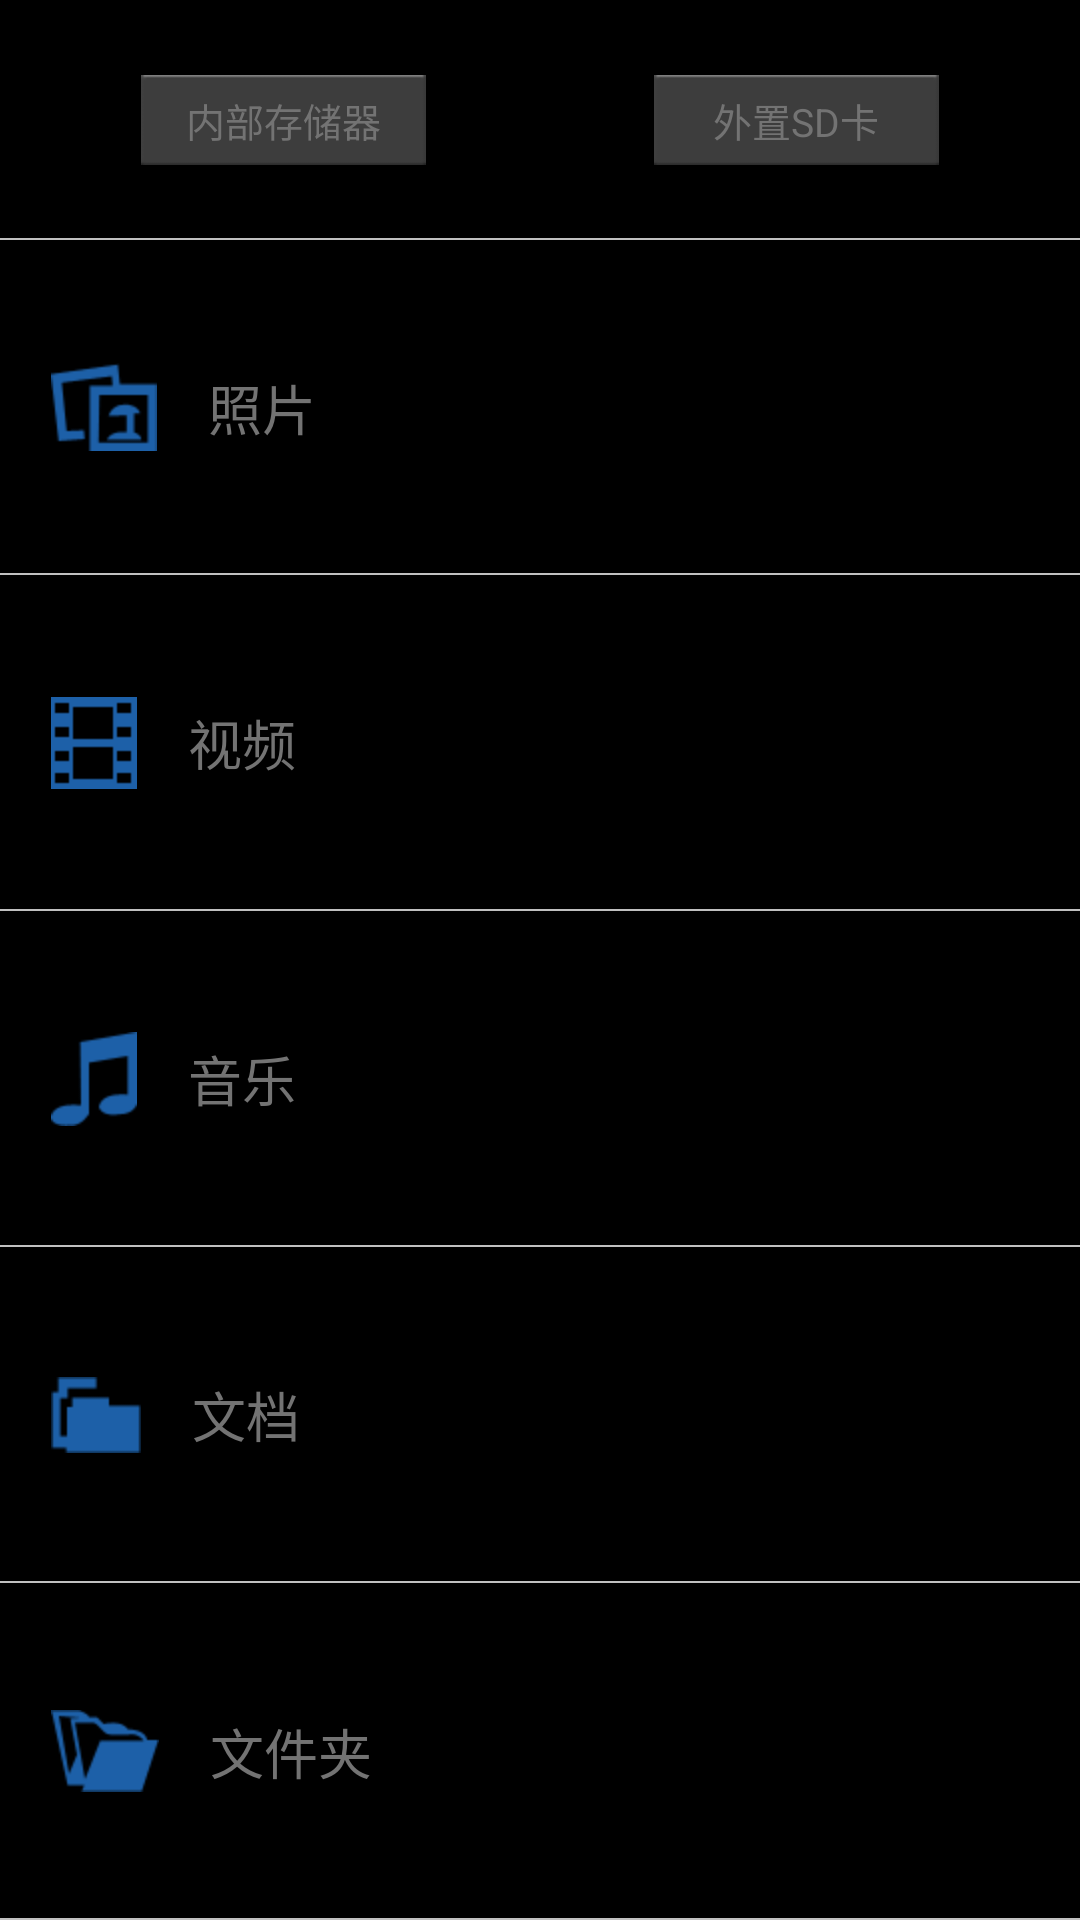

The Android layout XML behind this screen, and the referenced resources:
<!-- AndroidManifest.xml: application theme android:Theme.NoTitleBar -->
<!-- res/layout/fragment_item2.xml -->
<?xml version="1.0" encoding="UTF-8"?>
<LinearLayout xmlns:android="http://schemas.android.com/apk/res/android"
    android:layout_width="fill_parent"
    android:layout_height="fill_parent" 
    android:orientation="vertical"
    >
	<LinearLayout
	    android:id="@+id/category"
	    android:layout_width="fill_parent"
	    android:layout_height="fill_parent" 
	    android:orientation="vertical"
	    android:weightSum="6"
	    android:visibility="visible">
	    
	    
		<RelativeLayout 
		    android:layout_width="fill_parent"
		    android:layout_height="0dp" 
		    android:layout_weight="0.75">
		     
		    <RelativeLayout 
			    android:id="@+id/internal_store"
			    android:layout_width="wrap_content"
			    android:layout_height="wrap_content" 
			    android:layout_centerVertical="true"
			    android:layout_alignParentLeft="true"
			    android:layout_marginLeft="47dp"
			    >
			  	<ImageView 
		        	android:layout_width="95dp"
			    	android:layout_height="30dp"
			    	android:background="@drawable/local_store_button"
			    	 />
			    <TextView 
			        android:layout_width="wrap_content"
			    	android:layout_height="wrap_content"
			    	android:text="@string/internal_store"
			    	android:textColor="@color/category_color"
			    	android:layout_centerInParent="true"
			    	android:textSize="13dp"
			    	 />
		    </RelativeLayout>
		    
		     
		      <RelativeLayout 
			    android:id="@+id/sdcard"
			    android:layout_width="wrap_content"
			    android:layout_height="wrap_content" 
			    android:layout_alignParentRight="true"
			    android:layout_centerVertical="true"
			    android:layout_marginRight="47dp"
			    >
			  	<ImageView 
		        	android:layout_width="95dp"
			    	android:layout_height="30dp"
			    	android:background="@drawable/local_store_button"
			    	 />
			    <TextView 
			        android:layout_width="wrap_content"
			    	android:layout_height="wrap_content"
			    	android:text="@string/sdcard"
			    	android:layout_centerInParent="true"
			    	android:textColor="@color/category_color"
			    	android:textSize="13dp"
			    	 />
		    </RelativeLayout>
		     <ImageView 
		        android:layout_width="fill_parent"
		    	android:layout_height="wrap_content"
		    	android:background="@drawable/index_divider"
		    	android:layout_alignParentBottom="true"
		    	 />
	    </RelativeLayout>
	    
		
		<RelativeLayout 
		    android:id="@+id/photo"
		    android:layout_width="fill_parent"
		    android:layout_height="0dp" 
		    android:background="@drawable/tab_selector"
		    android:layout_weight="1.05">
		    <ImageView 
		        android:id="@+id/photo_icon"
		        android:layout_width="wrap_content"
		    	android:layout_height="wrap_content"
		    	android:background="@drawable/photo_icon"
		    	android:layout_centerVertical="true"
		    	android:layout_marginLeft="17dp" />
		     <TextView 
		        android:layout_width="wrap_content"
		    	android:layout_height="wrap_content"
		    	android:layout_centerVertical="true"
		    	android:layout_toRightOf="@id/photo_icon"
		    	android:text="@string/photo"
		    	android:layout_marginLeft="17dp" 
		    	android:textColor="@color/category_color"
		    	android:textSize="18sp"/>
		 
		     <ImageView 
		        android:layout_width="fill_parent"
		    	android:layout_height="wrap_content"
		    	android:background="@drawable/index_divider"
		    	android:layout_alignParentBottom="true"
		    	 />
	    </RelativeLayout>
	    
		
		<RelativeLayout 
		    android:id="@+id/video"
		    android:layout_width="fill_parent"
		    android:layout_height="0dp" 
		    android:background="@drawable/tab_selector"
		    android:layout_weight="1.05">
		    <ImageView 
		        android:id="@+id/photo_icon"
		        android:layout_width="wrap_content"
		    	android:layout_height="wrap_content"
		    	android:background="@drawable/video_icon"
		    	android:layout_centerVertical="true"
		    	android:layout_marginLeft="17dp" />
		     <TextView 
		        android:layout_width="wrap_content"
		    	android:layout_height="wrap_content"
		    	android:layout_centerVertical="true"
		    	android:layout_toRightOf="@id/photo_icon"
		    	android:text="@string/video"
		    	android:layout_marginLeft="17dp" 
		    	android:textColor="@color/category_color"
		    	android:textSize="18sp"/>
		
		     <ImageView 
		        android:layout_width="fill_parent"
		    	android:layout_height="wrap_content"
		    	android:background="@drawable/index_divider"
		    	android:layout_alignParentBottom="true"
		    	 />
	    </RelativeLayout>
	    
		
		<RelativeLayout 
		    android:id="@+id/music"
		    android:layout_width="fill_parent"
		    android:layout_height="0dp" 
		    android:background="@drawable/tab_selector"
		    android:layout_weight="1.05">
		    <ImageView 
		        android:id="@+id/photo_icon"
		        android:layout_width="wrap_content"
		    	android:layout_height="wrap_content"
		    	android:background="@drawable/music_icon"
		    	android:layout_centerVertical="true"
		    	android:layout_marginLeft="17dp" />
		     <TextView 
		        android:layout_width="wrap_content"
		    	android:layout_height="wrap_content"
		    	android:layout_centerVertical="true"
		    	android:layout_toRightOf="@id/photo_icon"
		    	android:text="@string/music"
		    	android:layout_marginLeft="17dp" 
		    	android:textColor="@color/category_color"
		    	android:textSize="18sp"/>
		   
		     <ImageView 
		        android:layout_width="fill_parent"
		    	android:layout_height="wrap_content"
		    	android:background="@drawable/index_divider"
		    	android:layout_alignParentBottom="true"
		    	 />
	    </RelativeLayout>
	    
		
		<RelativeLayout 
		    android:id="@+id/doc"
		    android:layout_width="fill_parent"
		    android:layout_height="0dp" 
		    android:background="@drawable/tab_selector"
		    android:layout_weight="1.05">
		    <ImageView 
		        android:id="@+id/photo_icon"
		        android:layout_width="wrap_content"
		    	android:layout_height="wrap_content"
		    	android:background="@drawable/doc_icon"
		    	android:layout_centerVertical="true"
		    	android:layout_marginLeft="17dp" />
		     <TextView 
		        android:layout_width="wrap_content"
		    	android:layout_height="wrap_content"
		    	android:layout_centerVertical="true"
		    	android:layout_toRightOf="@id/photo_icon"
		    	android:text="@string/doc"
		    	android:layout_marginLeft="17dp" 
		    	android:textColor="@color/category_color"
		    	android:textSize="18sp"/>
		  
		     <ImageView 
		        android:layout_width="fill_parent"
		    	android:layout_height="wrap_content"
		    	android:background="@drawable/index_divider"
		    	android:layout_alignParentBottom="true"
		    	 />
	    </RelativeLayout>
	    
		
		<RelativeLayout 
		    android:id="@+id/folder"
		    android:layout_width="fill_parent"
		    android:layout_height="0dp" 
		    android:background="@drawable/tab_selector"
		    android:layout_weight="1.05">
		    <ImageView 
		        android:id="@+id/photo_icon"
		        android:layout_width="wrap_content"
		    	android:layout_height="wrap_content"
		    	android:background="@drawable/folder_icon"
		    	android:layout_centerVertical="true"
		    	android:layout_marginLeft="17dp" />
		     <TextView 
		        android:layout_width="wrap_content"
		    	android:layout_height="wrap_content"
		    	android:layout_centerVertical="true"
		    	android:layout_toRightOf="@id/photo_icon"
		    	android:text="@string/folder"
		    	android:layout_marginLeft="17dp" 
		    	android:textColor="@color/category_color"
		    	android:textSize="18sp"/>
		 
		     <ImageView 
		        android:layout_width="fill_parent"
		    	android:layout_height="wrap_content"
		    	android:background="@drawable/index_divider"
		    	android:layout_alignParentBottom="true"
		    	 />
	    </RelativeLayout>
	    
	</LinearLayout>
	
	<ListView 
	    android:id="@+id/filelist_view"
	    android:layout_width="fill_parent"
		android:layout_height="fill_parent"
		android:cacheColorHint="@color/transparent"
		android:visibility="gone"
		android:divider="@drawable/index_divider"
		/>
	
</LinearLayout>
<!-- resources referenced by this layout -->
<resources>
  <color name="category_color">#737373</color>
  <color name="transparent">#00000000</color>
  <!-- drawable corner: png bitmap (drawable-hdpi, 2999 bytes) -->
  <!-- drawable doc_icon: png bitmap (drawable-hdpi, 2982 bytes) -->
  <!-- drawable folder_icon: png bitmap (drawable-hdpi, 3714 bytes) -->
  <!-- drawable index_divider: png bitmap (drawable-hdpi, 2805 bytes) -->
  <!-- drawable local_store_button: png bitmap (drawable-hdpi, 2979 bytes) -->
  <!-- drawable music_icon: png bitmap (drawable-hdpi, 3265 bytes) -->
  <!-- drawable photo_icon: png bitmap (drawable-hdpi, 3457 bytes) -->
  <!-- drawable tab_divider: png bitmap (drawable-hdpi, 2798 bytes) -->
  <!-- drawable tab_selector (drawable) -->
  <?xml version="1.0" encoding="utf-8"?>
  <selector xmlns:android="http://schemas.android.com/apk/res/android">
  	<item android:state_pressed="false" android:drawable="@android:color/transparent"/>
  	<item android:state_pressed="true" android:drawable="@color/click_bg"/>
  </selector>
  <!-- drawable video_icon: png bitmap (drawable-hdpi, 2914 bytes) -->
  <string name="doc">文档</string>
  <string name="folder">文件夹</string>
  <string name="internal_store">内部存储器</string>
  <string name="music">音乐</string>
  <string name="photo">照片</string>
  <string name="sdcard">外置SD卡</string>
  <string name="video">视频</string>
  <color name="click_bg">#00a0e9</color>
</resources>
